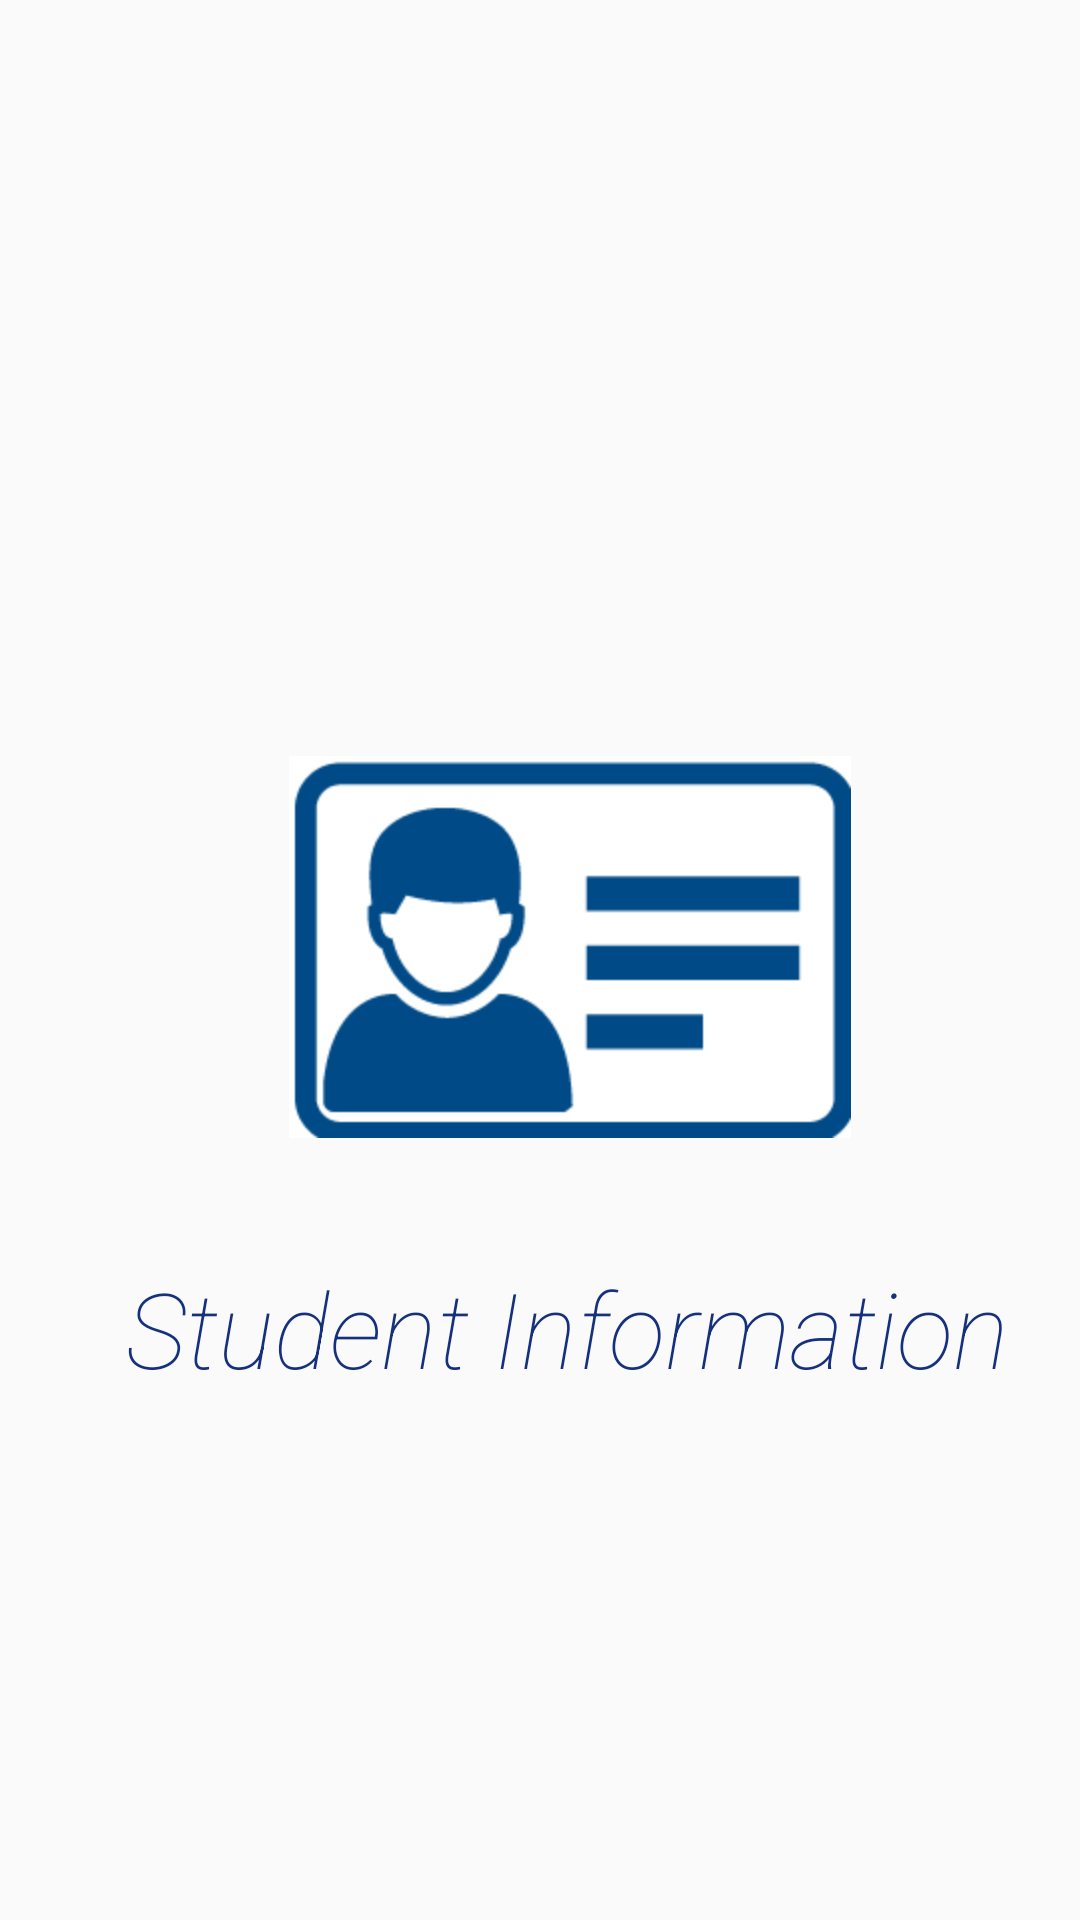

Write the Android layout XML for this screen, with the resource values it uses.
<!-- AndroidManifest.xml: activity theme AppTheme.NoActionBar -->
<!-- res/layout/activity_spalsh.xml -->
<?xml version="1.0" encoding="utf-8"?>
<androidx.constraintlayout.widget.ConstraintLayout xmlns:android="http://schemas.android.com/apk/res/android"
    xmlns:app="http://schemas.android.com/apk/res-auto"
    xmlns:tools="http://schemas.android.com/tools"

    android:layout_width="match_parent"
    android:theme="@style/AppTheme.NoActionBar"

    android:layout_height="match_parent"
    tools:context=".SpalshActivity">

    <ImageView
        android:id="@+id/profile"
        android:layout_width="wrap_content"
        android:layout_height="wrap_content"
        android:layout_marginStart="16dp"
        android:layout_marginLeft="16dp"
        android:layout_marginTop="252dp"
        android:layout_marginEnd="16dp"
        android:layout_marginRight="16dp"
        android:src="@mipmap/profile"
        app:layout_constraintEnd_toEndOf="parent"
        app:layout_constraintHorizontal_bias="0.572"
        app:layout_constraintStart_toStartOf="parent"
        app:layout_constraintTop_toTopOf="parent" />

    <TextView
        android:id="@+id/student_info"
        android:layout_width="wrap_content"
        android:layout_height="wrap_content"
        android:layout_marginStart="16dp"
        android:layout_marginLeft="16dp"
        android:layout_marginTop="40dp"
        android:layout_marginEnd="16dp"
        android:layout_marginRight="16dp"
        android:text="@string/Student_info"
        android:textSize="35dp"
        app:layout_constraintEnd_toEndOf="@+id/profile"
        app:layout_constraintHorizontal_bias="0.506"
        app:layout_constraintStart_toStartOf="@+id/profile"
        app:layout_constraintTop_toBottomOf="@+id/profile"
        android:gravity="center"
        android:textStyle="italic"
        android:textColor="@color/lapis_blue"
        android:textCursorDrawable="@color/lapis_blue"
        android:textFontWeight="7"
        android:textAlignment="center"/>


</androidx.constraintlayout.widget.ConstraintLayout>
<!-- resources referenced by this layout -->
<resources>
  <color name="lapis_blue">#15317E</color>
  <!-- mipmap profile: png bitmap (mipmap-hdpi, 3503 bytes) -->
  <string name="Student_info">Student Information</string>
  <style name="AppTheme.NoActionBar">
          <item name="windowActionBar">false</item>
          <item name="windowNoTitle">true</item>
      </style>
</resources>
